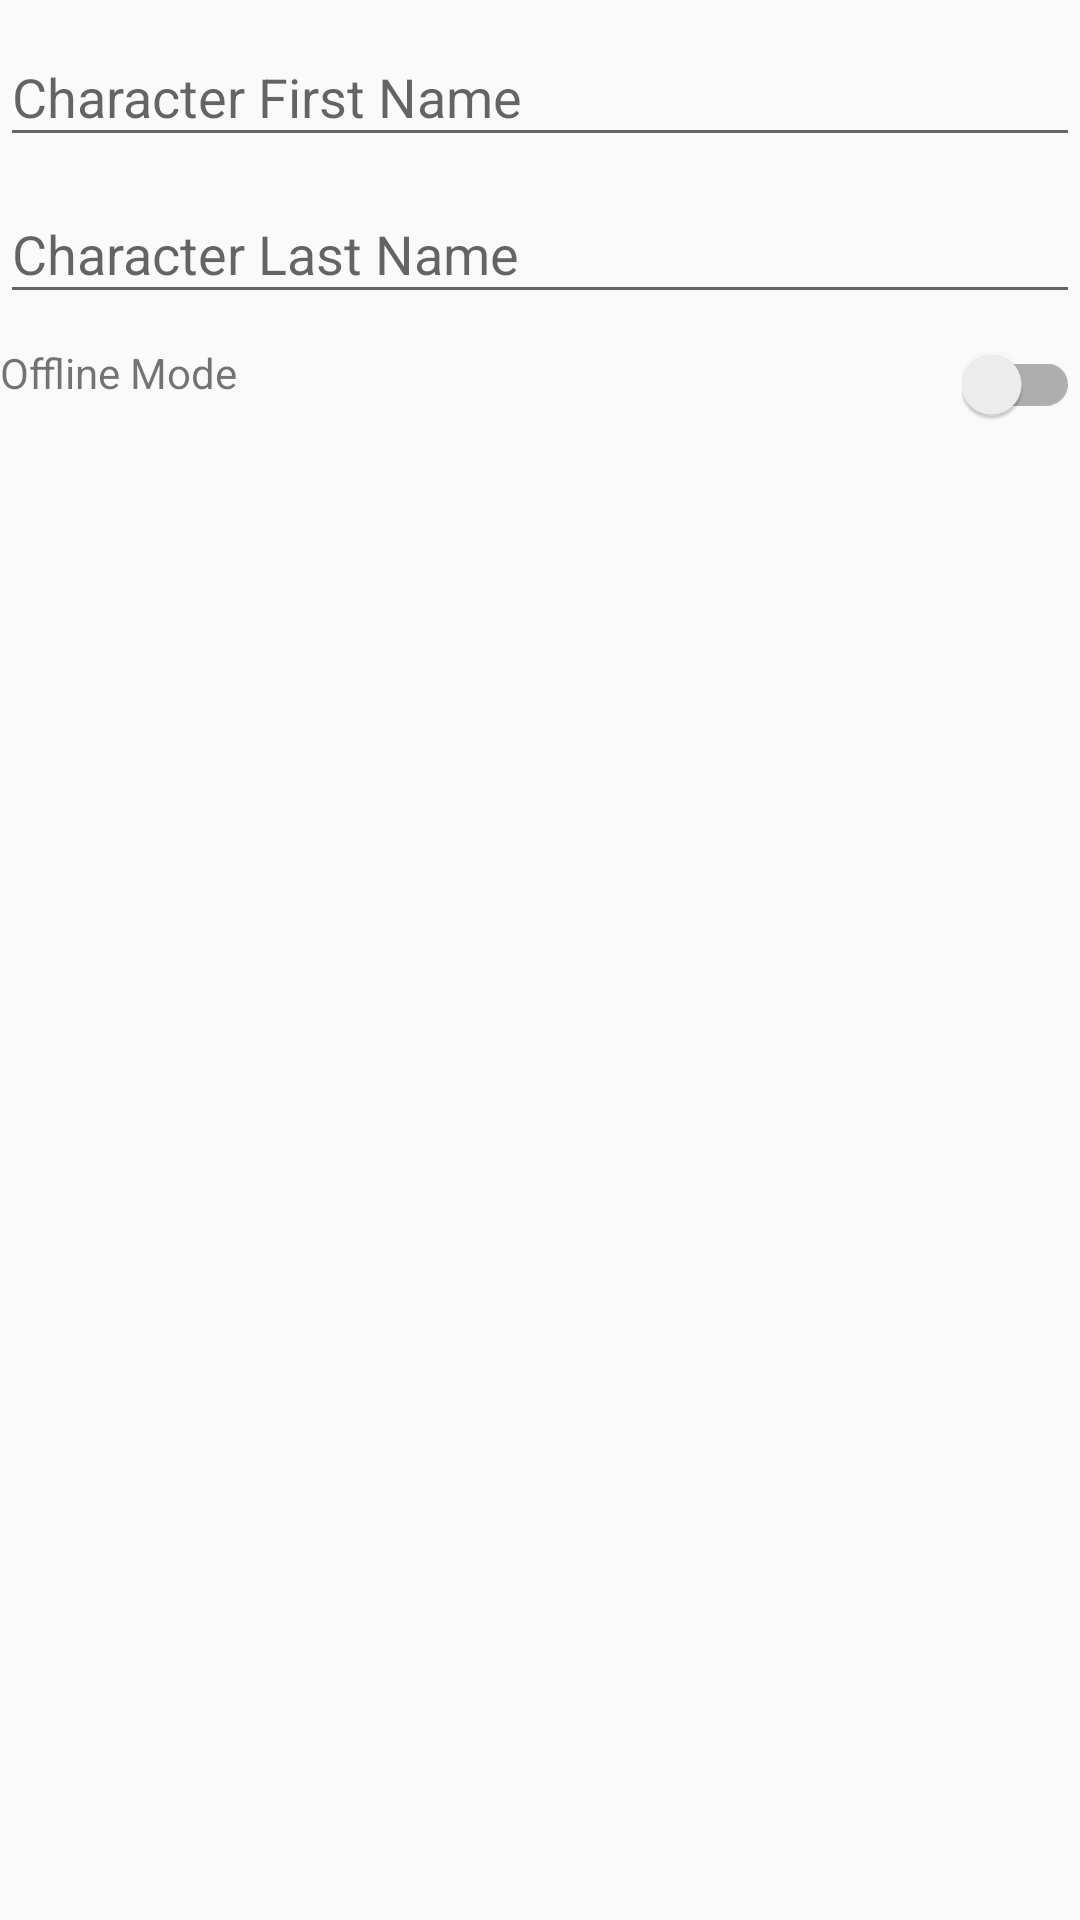

Produce the Android XML layout that renders to this screen, including the resource entries it uses.
<!-- AndroidManifest.xml: application theme AppTheme -->
<!-- res/layout/fragment_settings.xml -->
<?xml version="1.0" encoding="utf-8"?>
<androidx.constraintlayout.widget.ConstraintLayout xmlns:android="http://schemas.android.com/apk/res/android"
    xmlns:app="http://schemas.android.com/apk/res-auto"
    android:layout_width="match_parent"
    android:layout_height="match_parent"
    android:layout_margin="20dp">

    <com.google.android.material.textfield.TextInputLayout
        android:id="@+id/til_first_name"
        android:layout_width="match_parent"
        android:layout_height="wrap_content"
        android:hint="@string/first_name"
        app:layout_constraintEnd_toEndOf="parent"
        app:layout_constraintStart_toStartOf="parent"
        app:layout_constraintTop_toTopOf="parent">

        <com.google.android.material.textfield.TextInputEditText
            android:id="@+id/et_first_name"
            android:layout_width="match_parent"
            android:layout_height="wrap_content" />
    </com.google.android.material.textfield.TextInputLayout>

    <com.google.android.material.textfield.TextInputLayout
        android:id="@+id/til_last_name"
        android:layout_width="match_parent"
        android:layout_height="wrap_content"
        android:hint="@string/last_name"
        app:layout_constraintEnd_toEndOf="parent"
        app:layout_constraintStart_toStartOf="parent"
        app:layout_constraintTop_toBottomOf="@id/til_first_name">

        <com.google.android.material.textfield.TextInputEditText
            android:id="@+id/et_last_name"
            android:layout_width="match_parent"
            android:layout_height="wrap_content" />
    </com.google.android.material.textfield.TextInputLayout>

    <TextView
        android:id="@+id/tv_offline_mode"
        android:layout_width="wrap_content"
        android:layout_height="wrap_content"
        android:layout_marginTop="10dp"
        android:text="@string/offline_mode"
        app:layout_constraintStart_toStartOf="parent"
        app:layout_constraintTop_toBottomOf="@+id/til_last_name" />

    <androidx.appcompat.widget.SwitchCompat
        android:id="@+id/switch_offline"
        android:layout_width="wrap_content"
        android:layout_height="wrap_content"
        android:layout_marginTop="10dp"
        app:layout_constraintEnd_toEndOf="parent"
        app:layout_constraintTop_toBottomOf="@+id/til_last_name" />
</androidx.constraintlayout.widget.ConstraintLayout>
<!-- resources referenced by this layout -->
<resources>
  <string name="first_name">Character First Name</string>
  <string name="last_name">Character Last Name</string>
  <string name="offline_mode">Offline Mode</string>
  <style name="AppTheme" parent="Theme.AppCompat.Light.NoActionBar">
          <item name="colorPrimary">@color/colorPrimary</item>
          <item name="colorPrimaryDark">@color/colorPrimaryDark</item>
          <item name="colorAccent">@color/colorAccent</item>
          <item name="drawerArrowStyle">@style/DrawerArrowStyle</item>
      </style>
  <style name="DrawerArrowStyle" parent="Widget.AppCompat.DrawerArrowToggle">
          <item name="color">@android:color/white</item>
      </style>
  <!-- not gathered from this repository: default colours our renderer supplied (Android Studio template values) -->
  <color name="colorPrimary">#FF6200EE</color>
  <color name="colorPrimaryDark">#FF3700B3</color>
  <color name="colorAccent">#FF03DAC5</color>
</resources>
